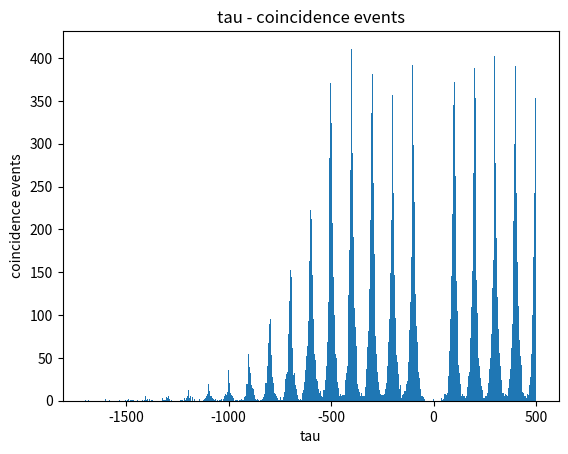

Reproduce this figure in Python.
import numpy as np
from matplotlib import pyplot as plt


def calc_detection_times(
    pulses: int, efficiency: float, lifetime_ns: int, interval_ns: int
) -> np.ndarray:
    # on each pulse, the probability of emitting a photon is modelled by efficiency
    # this just returns the 0 indexed indices of pulses that led to emittance
    pulse_times = np.flatnonzero(np.random.rand(pulses) < efficiency) * interval_ns

    # the time at which photons are emitted is modelled by exponential decay
    emission_times = np.log(np.random.rand(len(pulse_times))) * -lifetime_ns
    return pulse_times + emission_times


def split_detections(detection_times: np.ndarray) -> list[np.ndarray]:
    split_mask = np.random.rand(len(detection_times)) <= 0.5
    return [detection_times[split_mask], detection_times[~split_mask]]


def calc_taus(detectors: list[np.ndarray], half_window_ns: int) -> np.ndarray:
    # preallocating a generous array so the underlying array doesn't need to constantly resize
    taus = np.zeros(len(detectors[0]) ** 2)
    curr_len = 0
    for t_a in detectors[0]:
        start = np.searchsorted(detectors[1], t_a - half_window_ns)
        end = np.searchsorted(detectors[1], t_a + half_window_ns)

        for t_b in detectors[1][start : end + 1]:
            taus[curr_len] = t_a - t_b
            curr_len += 1

    return taus[:curr_len]


def plot_coincidence_events(taus: np.ndarray, bins: int) -> None:
    plt.hist(taus, bins)
    plt.title("tau - coincidence events")
    plt.xlabel("tau")
    plt.ylabel("coincidence events")
    plt.show()


if __name__ == "__main__":
    detection_times = calc_detection_times(10000, 0.90, 10, 100)
    detectors = split_detections(detection_times)
    taus = calc_taus(detectors, 500)
    plot_coincidence_events(taus, 500)
